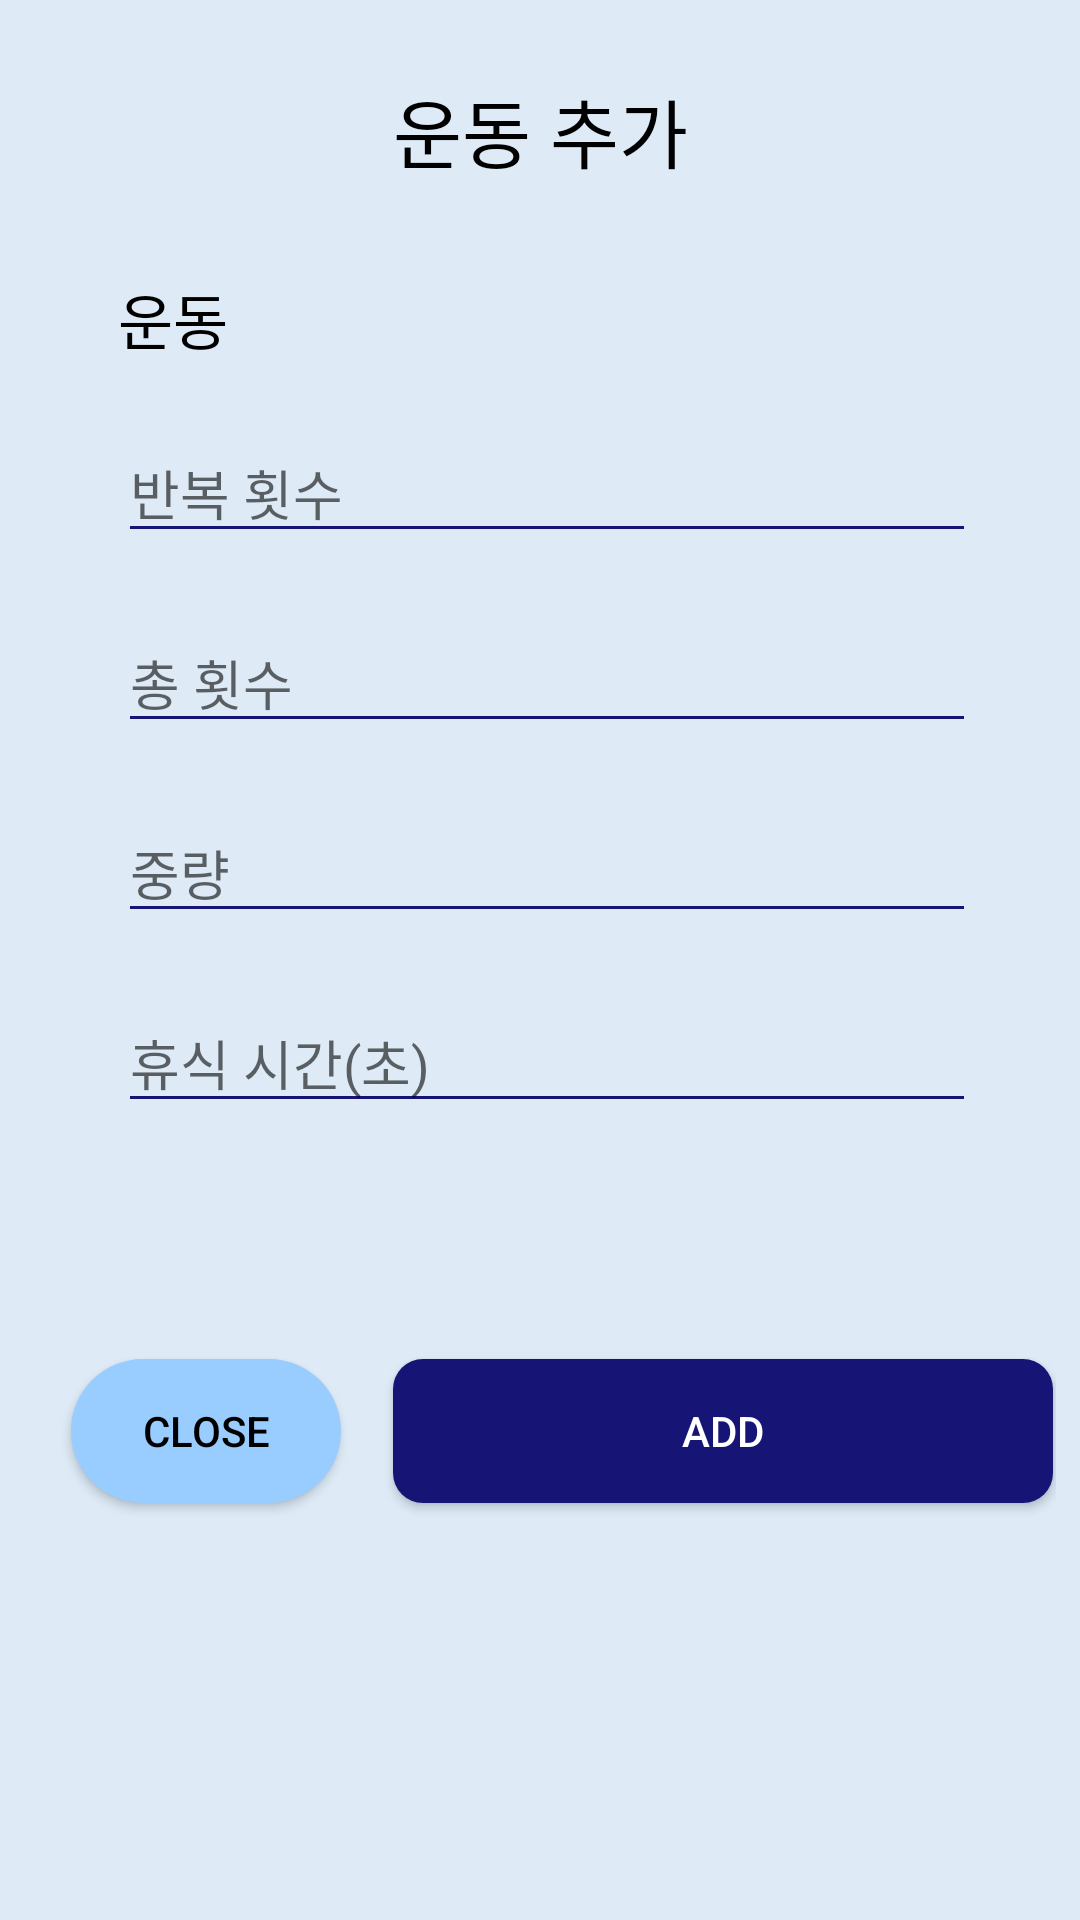

This screen was rendered from an Android layout file. Write that file and the resources it references.
<!-- AndroidManifest.xml: application theme Theme.UcanHealth -->
<!-- res/layout/add_routine.xml -->
<?xml version="1.0" encoding="utf-8"?>
<androidx.constraintlayout.widget.ConstraintLayout
    xmlns:android="http://schemas.android.com/apk/res/android"
    xmlns:app="http://schemas.android.com/apk/res-auto"
    xmlns:tools="http://schemas.android.com/tools"
    android:background="@color/back_color"
    android:layout_width="match_parent"
    android:layout_height="match_parent">

    <androidx.constraintlayout.widget.ConstraintLayout
        android:layout_width="344dp"
        android:layout_height="500dp"
        app:layout_constraintBottom_toBottomOf="parent"
        app:layout_constraintEnd_toEndOf="parent"
        app:layout_constraintHorizontal_bias="0.492"
        app:layout_constraintStart_toStartOf="parent"
        app:layout_constraintTop_toTopOf="parent"
        app:layout_constraintVertical_bias="0.109">

        <TextView
            android:id="@+id/textView5"
            android:layout_width="match_parent"
            android:layout_height="wrap_content"
            android:layout_marginBottom="160dp"
            android:text="운동 추가"
            android:textColor="@color/black"
            android:fontFamily="@font/font_kor"
            android:gravity="center"
            android:textAlignment="center"
            android:textSize="25sp"
            app:layout_constraintBottom_toBottomOf="parent"
            app:layout_constraintEnd_toEndOf="parent"
            app:layout_constraintStart_toStartOf="parent"
            app:layout_constraintTop_toTopOf="parent"
            app:layout_constraintVertical_bias="0.033" />

        <LinearLayout
            android:id="@+id/constraintLayout"
            android:layout_width="342dp"
            android:layout_height="380dp"
            android:orientation="vertical"
            android:padding="30dp"
            app:layout_constraintBottom_toBottomOf="parent"
            app:layout_constraintEnd_toEndOf="parent"
            app:layout_constraintHorizontal_bias="0.6"
            app:layout_constraintStart_toStartOf="parent"
            app:layout_constraintTop_toBottomOf="@+id/textView5"
            app:layout_constraintVertical_bias="0.0">

            <TextView
                android:id="@+id/exercise"
                android:text="운동"
                android:textSize="20dp"
                android:textColor="@color/black"
                android:fontFamily="@font/font_kor"
                android:layout_width="300dp"
                android:layout_height="wrap_content"
                />

            <EditText
                android:id="@+id/rep"
                android:layout_width="300dp"
                android:layout_height="wrap_content"
                android:hint="반복 횟수"
                android:textColor="@color/black"
                android:backgroundTint = "@color/button1_color"
                android:fontFamily="@font/font_kor"
                android:inputType="number"
                android:layout_marginTop="20dp" />

            <EditText
                android:id="@+id/totalSet"
                android:layout_width="300dp"
                android:layout_height="wrap_content"
                android:hint="총 횟수"
                android:textColor="@color/black"
                android:backgroundTint = "@color/button1_color"
                android:fontFamily="@font/font_kor"
                android:inputType="number"
                android:layout_marginTop="20dp" />

            <EditText
                android:id="@+id/weight"
                android:layout_width="300dp"
                android:layout_height="wrap_content"
                android:hint="중량"
                android:textColor="@color/black"
                android:backgroundTint = "@color/button1_color"
                android:fontFamily="@font/font_kor"
                android:inputType="number"
                android:layout_marginTop="20dp" />
            <EditText
                android:id="@+id/restTime"
                android:layout_width="300dp"
                android:layout_height="wrap_content"
                android:hint="휴식 시간(초)"
                android:textColor="@color/black"
                android:backgroundTint = "@color/button1_color"
                android:fontFamily="@font/font_kor"
                android:inputType="number"
                android:layout_marginTop="20dp" />
        </LinearLayout>

        <Button
            android:id="@+id/closeBtn"
            android:layout_width="90dp"
            android:layout_height="wrap_content"
            android:background="@drawable/rounded_button2"
            android:text="close"
            android:textColor="@color/black"
            app:layout_constraintBottom_toBottomOf="parent"
            app:layout_constraintEnd_toEndOf="parent"
            app:layout_constraintHorizontal_bias="0.062"
            app:layout_constraintStart_toStartOf="parent"
            app:layout_constraintTop_toBottomOf="@+id/constraintLayout"
            app:layout_constraintVertical_bias="0.448" />

        <Button
            android:id="@+id/addBtn"
            android:layout_width="220dp"
            android:layout_height="wrap_content"
            android:background="@drawable/rounded_button"
            android:text="ADD"
            android:textColor="@color/white"
            app:layout_constraintBottom_toBottomOf="parent"
            app:layout_constraintEnd_toEndOf="parent"
            app:layout_constraintHorizontal_bias="0.991"
            app:layout_constraintStart_toStartOf="parent"
            app:layout_constraintTop_toBottomOf="@+id/constraintLayout"
            app:layout_constraintVertical_bias="0.448" />


    </androidx.constraintlayout.widget.ConstraintLayout>


</androidx.constraintlayout.widget.ConstraintLayout>
<!-- resources referenced by this layout -->
<resources>
  <color name="back_color">#DEEBF7</color>
  <color name="black">#FF000000</color>
  <color name="button1_color">#161475</color>
  <color name="white">#FFFFFFFF</color>
  <!-- drawable rounded_button (drawable) -->
  <?xml version="1.0" encoding="utf-8"?>
  <selector xmlns:android="http://schemas.android.com/apk/res/android">
      <item>
          <shape android:shape="rectangle">
              <solid android:color="@color/button1_color"/>
              <corners android:radius="10dp"/>
          </shape>
      </item>
  </selector>
  <!-- drawable rounded_button2 (drawable) -->
  <?xml version="1.0" encoding="utf-8"?>
  <selector xmlns:android="http://schemas.android.com/apk/res/android">
      <item>
          <shape android:shape="rectangle">
              <solid android:color="@color/button2_color"/>
              <corners android:radius="50dp"/>
          </shape>
      </item>
  </selector>
  <style name="Theme.UcanHealth" parent="Theme.AppCompat.Light.NoActionBar">
          
          <item name="colorPrimary">@color/white</item>
          <item name="colorPrimaryVariant">@color/purple_700</item>
          <item name="colorOnPrimary">@color/white</item>
          
          <item name="colorSecondary">@color/teal_200</item>
          <item name="colorSecondaryVariant">@color/teal_700</item>
          <item name="colorOnSecondary">@color/black</item>
          
          <item name="android:statusBarColor">@color/button2_color</item>
          
          
      </style>
  <color name="button2_color">#99ccff</color>
  <color name="purple_700">#FF3700B3</color>
  <color name="teal_200">#FF03DAC5</color>
  <color name="teal_700">#FF018786</color>
</resources>
